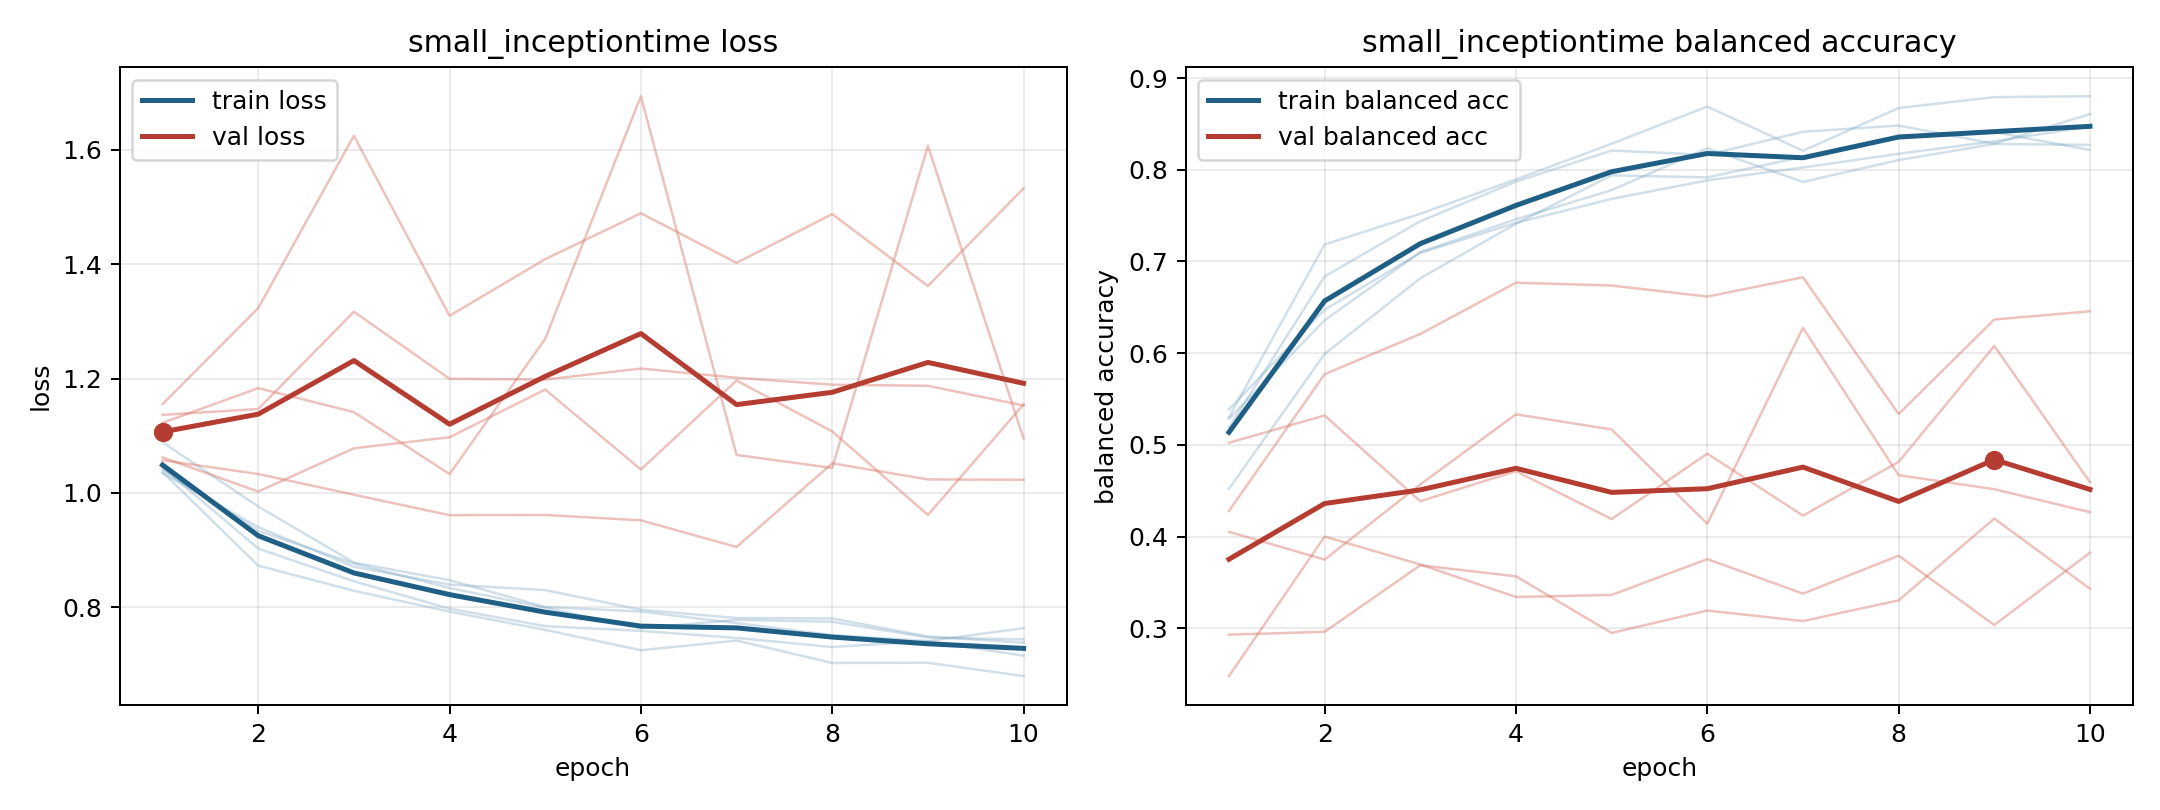

The file beside this chart, header and first rows:
model, fold, epoch, train_loss, train_balanced_accuracy, val_loss, val_balanced_accuracy
small_inceptiontime, 1, 1, 1.044, 0.519, 1.123, 0.4053
small_inceptiontime, 1, 2, 0.9026, 0.6837, 1.183, 0.375
small_inceptiontime, 1, 3, 0.8454, 0.7439, 1.141, 0.457
small_inceptiontime, 1, 4, 0.7974, 0.787, 1.033, 0.5334
small_inceptiontime, 1, 5, 0.7668, 0.8209, 1.27, 0.5169
small_inceptiontime, 1, 6, 0.7587, 0.8163, 1.694, 0.4141
small_inceptiontime, 1, 7, 0.7463, 0.8414, 1.066, 0.6276
small_inceptiontime, 1, 8, 0.7303, 0.8482, 1.044, 0.467
small_inceptiontime, 1, 9, 0.7407, 0.8284, 1.607, 0.4518
small_inceptiontime, 1, 10, 0.7152, 0.8608, 1.095, 0.4267
small_inceptiontime, 2, 1, 1.088, 0.4522, 1.062, 0.5024
small_inceptiontime, 2, 2, 0.9762, 0.5992, 1.002, 0.5321
small_inceptiontime, 2, 3, 0.878, 0.6817, 1.078, 0.4387
small_inceptiontime, 2, 4, 0.8474, 0.7411, 1.097, 0.4714
small_inceptiontime, 2, 5, 0.8003, 0.7939, 1.181, 0.4192
small_inceptiontime, 2, 6, 0.7924, 0.7917, 1.041, 0.4905
small_inceptiontime, 2, 7, 0.7723, 0.8141, 1.197, 0.423
small_inceptiontime, 2, 8, 0.7513, 0.835, 1.107, 0.4815
small_inceptiontime, 2, 9, 0.7408, 0.8411, 0.9614, 0.6079
small_inceptiontime, 2, 10, 0.7634, 0.8216, 1.155, 0.4594
small_inceptiontime, 3, 1, 1.036, 0.5304, 1.155, 0.248
small_inceptiontime, 3, 2, 0.8727, 0.7186, 1.323, 0.4001
small_inceptiontime, 3, 3, 0.8288, 0.752, 1.625, 0.3697
small_inceptiontime, 3, 4, 0.7922, 0.7895, 1.31, 0.3342
small_inceptiontime, 3, 5, 0.7604, 0.8284, 1.409, 0.3365
small_inceptiontime, 3, 6, 0.7247, 0.8689, 1.489, 0.3756
small_inceptiontime, 3, 7, 0.7417, 0.8207, 1.402, 0.3379
small_inceptiontime, 3, 8, 0.7025, 0.8673, 1.488, 0.3792
small_inceptiontime, 3, 9, 0.7029, 0.8792, 1.362, 0.3037
small_inceptiontime, 3, 10, 0.6795, 0.8802, 1.533, 0.3825
small_inceptiontime, 4, 1, 1.034, 0.5388, 1.057, 0.428
small_inceptiontime, 4, 2, 0.9401, 0.6475, 1.033, 0.5772
small_inceptiontime, 4, 3, 0.8708, 0.7094, 0.9967, 0.621
small_inceptiontime, 4, 4, 0.8396, 0.7421, 0.961, 0.6769
small_inceptiontime, 4, 5, 0.8299, 0.7683, 0.9614, 0.6738
small_inceptiontime, 4, 6, 0.7955, 0.7884, 0.952, 0.6617
small_inceptiontime, 4, 7, 0.7812, 0.8025, 0.9054, 0.6828
small_inceptiontime, 4, 8, 0.7804, 0.8174, 1.052, 0.5337
small_inceptiontime, 4, 9, 0.7488, 0.831, 1.024, 0.6367
small_inceptiontime, 4, 10, 0.738, 0.8472, 1.023, 0.6457
small_inceptiontime, 5, 1, 1.04, 0.5286, 1.136, 0.2932
small_inceptiontime, 5, 2, 0.9336, 0.6359, 1.147, 0.2963
small_inceptiontime, 5, 3, 0.8768, 0.7103, 1.317, 0.3688
small_inceptiontime, 5, 4, 0.8336, 0.746, 1.2, 0.3568
small_inceptiontime, 5, 5, 0.7992, 0.7778, 1.198, 0.2951
small_inceptiontime, 5, 6, 0.7632, 0.8234, 1.218, 0.3194
small_inceptiontime, 5, 7, 0.7779, 0.7868, 1.201, 0.308
small_inceptiontime, 5, 8, 0.7746, 0.8106, 1.189, 0.3306
small_inceptiontime, 5, 9, 0.7471, 0.8281, 1.187, 0.4198
small_inceptiontime, 5, 10, 0.7438, 0.8271, 1.153, 0.3432
